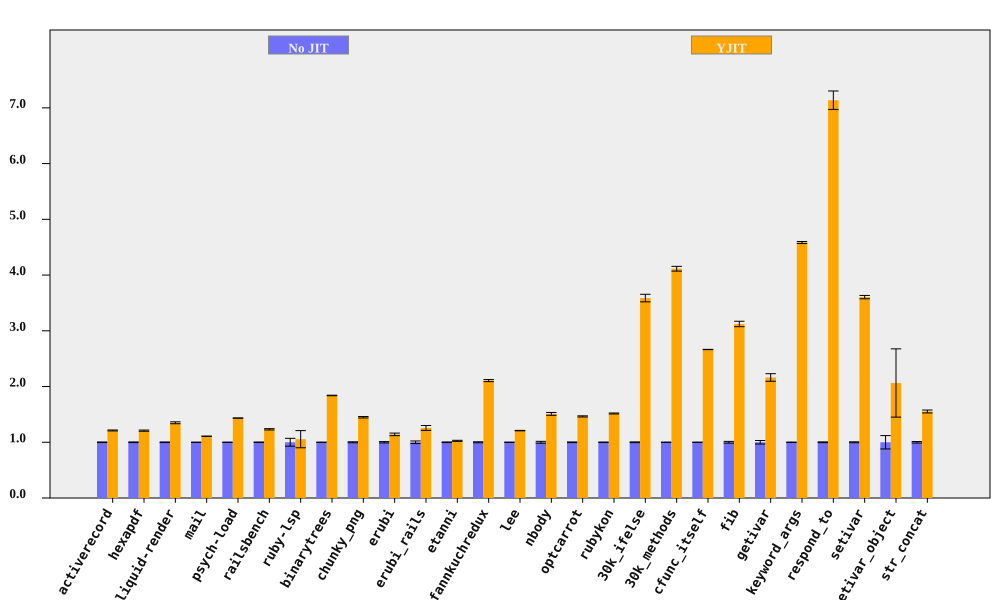

Source data for this figure (header and first rows):
bench, No JIT (ms), No JIT RSD, YJIT (ms), YJIT RSD, YJIT spd, YJIT spd RSD, % in YJIT
activerecord, 398.8, 0.5313, 329, 0.4324, 1.212, 0.685, 90.65
hexapdf, 7976, 0.6244, 6600, 0.6163, 1.208, 0.8774, 92.4
liquid-render, 545.5, 0.5641, 404.2, 1.142, 1.35, 1.274, 86.97
mail, 462.8, 0.127, 417.7, 0.1847, 1.108, 0.2241, 97.27
psych-load, 7587, 0.1299, 5290, 0.03318, 1.434, 0.1341, 99.99
railsbench, 7594, 0.4961, 6163, 0.8372, 1.232, 0.9731, 90.69
ruby-lsp, 219.7, 7.062, 208.2, 12.76, 1.055, 14.59, 65.59
binarytrees, 981.8, 0.1646, 533.7, 0.2106, 1.839, 0.2673, 100
chunky_png, 2210, 0.9063, 1525, 0.07122, 1.449, 0.9091, 100
erubi, 813.4, 1.229, 712.5, 1.585, 1.142, 2.006, 100
erubi_rails, 63.44, 2.315, 50.48, 2.63, 1.257, 3.504, 87.69
etanni, 1172, 0.5748, 1143, 0.732, 1.026, 0.9307, 7.028
fannkuchredux, 5545, 0.8919, 2632, 0.07979, 2.107, 0.8955, 100
lee, 3026, 0.2959, 2502, 0.138, 1.209, 0.3265, 99.97
nbody, 268.1, 1.681, 177.6, 0.0635, 1.509, 1.682, 100
optcarrot, 15992, 0.6095, 10924, 0.3799, 1.464, 0.7182, 96.81
rubykon, 32017, 0.4518, 21114, 0.3485, 1.516, 0.5706, 99.69
30k_ifelse, 6777, 0.7197, 1889, 1.746, 3.587, 1.889, 100
30k_methods, 16242, 0.3156, 3948, 0.9905, 4.113, 1.04, 100
cfunc_itself, 274.9, 0.07974, 103.2, 0.05124, 2.665, 0.09479, 100
fib, 547.6, 1.564, 175.4, 0.03506, 3.122, 1.564, 100
getivar, 233.3, 3.143, 107.9, 0.00822, 2.163, 3.143, 100
keyword_args, 710.1, 0.372, 154.9, 0.06897, 4.585, 0.3783, 100
respond_to, 715.7, 0.7215, 100.3, 2.202, 7.137, 2.317, 100
setivar, 180.3, 0.8294, 50.04, 0.01189, 3.604, 0.8295, 100
setivar_object, 312.3, 11.98, 151.4, 27.16, 2.064, 29.68, 100
str_concat, 165.6, 1.387, 106.7, 0.9397, 1.552, 1.676, 99.81
